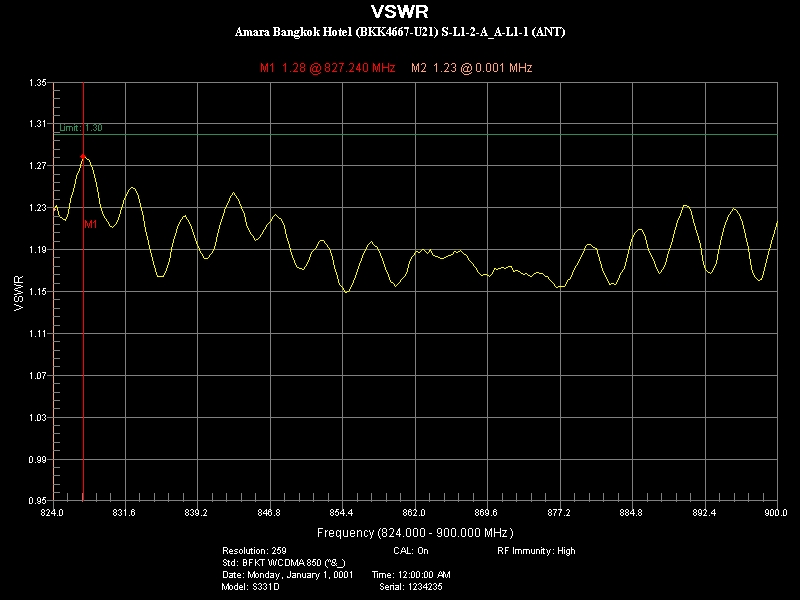

The table this chart was drawn from, first rows:
Title, SubTitle
VSWR, 
Parameter Name, Setting
Resolution:, 259
CAL:, On
RF Immunity:, High
Std:, BFKT WCDMA 850 (^&_)
Date:, Monday, January 1, 0001
Time:, 12:00:00 AM
Model:, S331D
Serial:, 1234235
Marker Data
Marker, Frequency(MHz), Value
M1, 827.2, 1.279
M2, 0.000824, 1.228
Limit On, Value: 1.30
Point Data
Frequency(MHz), VSWR
824, 1.228
824.4, 1.232
824.7, 1.222
825, 1.22
825.3, 1.218
825.6, 1.225
825.9, 1.237
826.2, 1.246
826.5, 1.259
826.8, 1.266
826.9, 1.273
827.2, 1.279
827.5, 1.277
827.8, 1.275
828.1, 1.267
828.4, 1.257
828.7, 1.247
829, 1.231
829.3, 1.222
829.7, 1.217
830, 1.212
830.3, 1.211
830.6, 1.214
830.9, 1.219
831.2, 1.229
831.5, 1.239
831.8, 1.245
832.1, 1.248
832.2, 1.249
832.5, 1.248
832.8, 1.244
833.1, 1.233
833.4, 1.225
833.7, 1.209
834, 1.197
834.3, 1.186
834.6, 1.173
835, 1.165
835.3, 1.165
835.6, 1.165
835.9, 1.171
836.2, 1.18
836.5, 1.191
... 216 more rows
